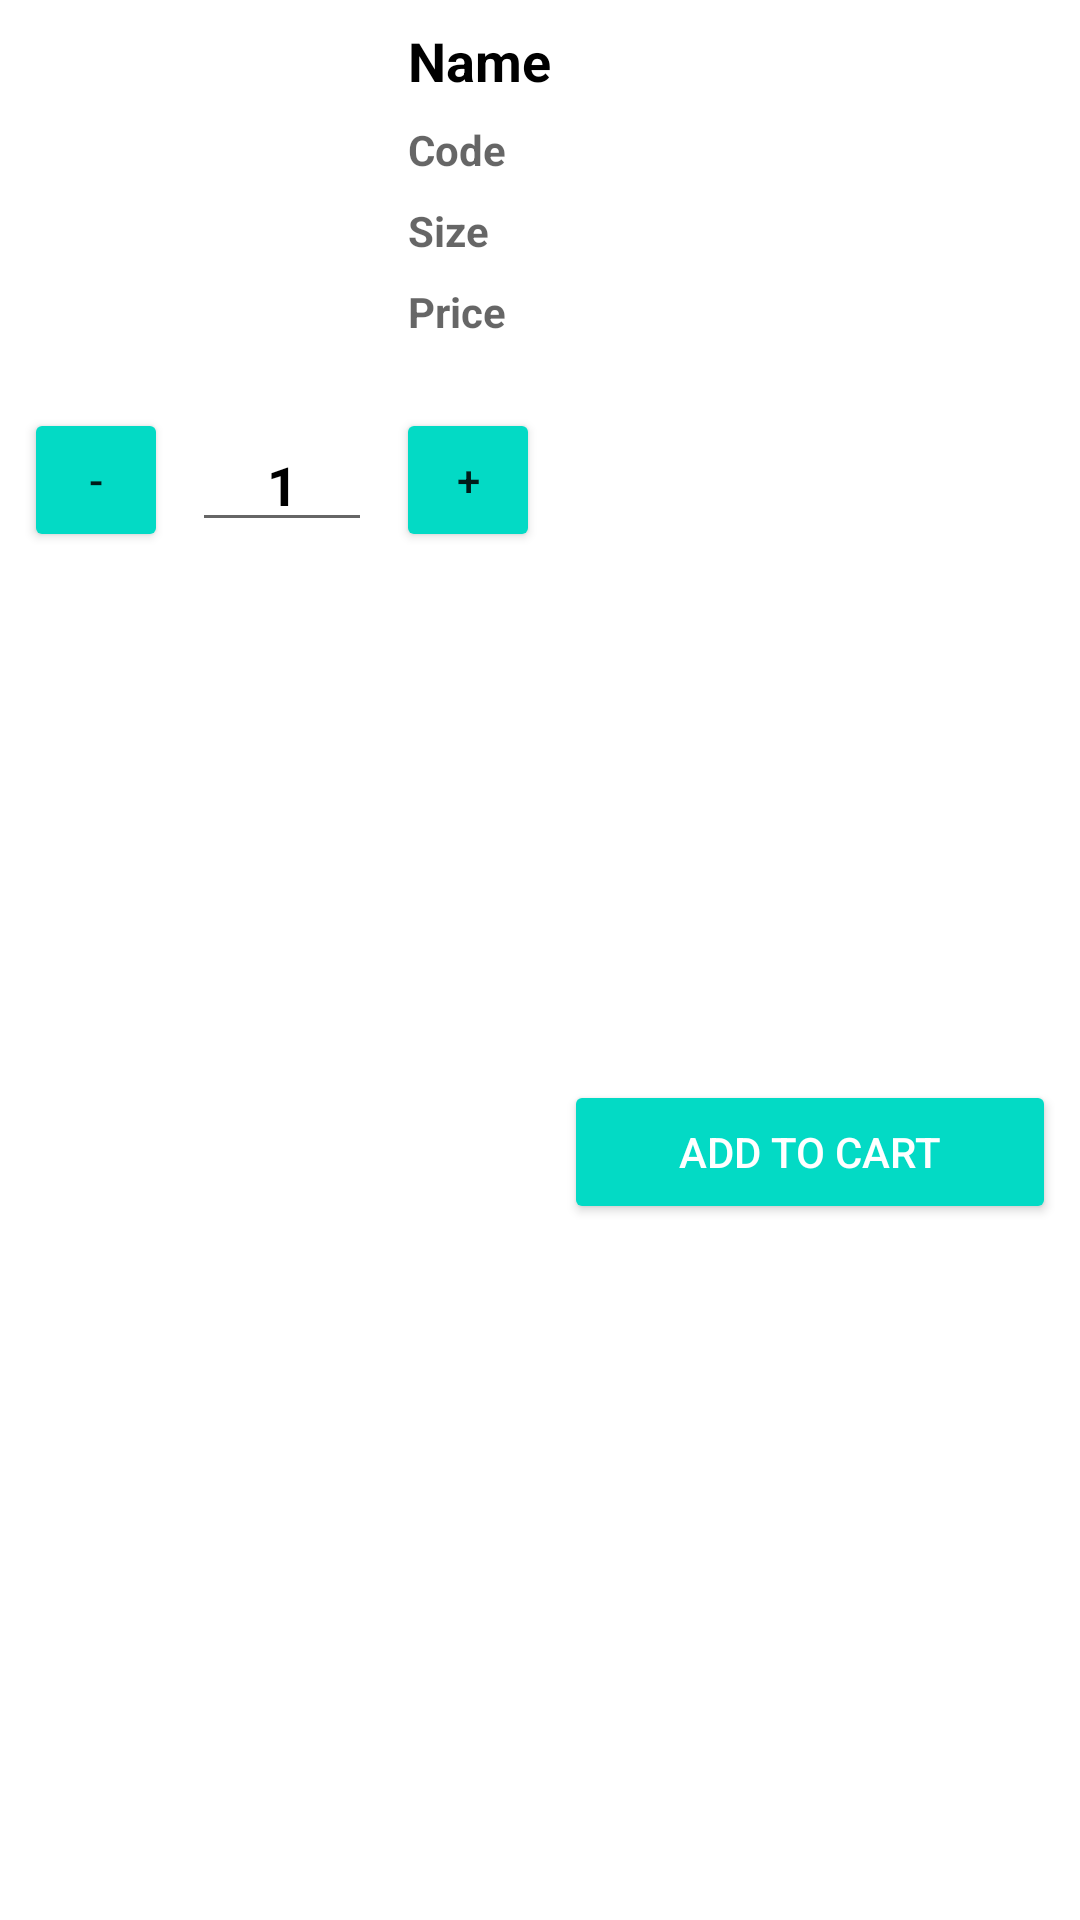

Reconstruct the res/layout file that produces this screen, plus the resources it refers to.
<!-- AndroidManifest.xml: application theme AppTheme -->
<!-- res/layout/barcode_field.xml -->
<?xml version="1.0" encoding="utf-8"?>
<androidx.constraintlayout.widget.ConstraintLayout xmlns:android="http://schemas.android.com/apk/res/android"
    xmlns:app="http://schemas.android.com/apk/res-auto"
    xmlns:tools="http://schemas.android.com/tools"
    android:id="@+id/barcode_field_container"
    android:layout_width="match_parent"
    android:layout_height="wrap_content"
    android:background="@color/white">

    <ImageView
        android:id="@+id/imageView_image"
        android:layout_width="120dp"
        android:layout_height="120dp"
        android:layout_marginStart="8dp"
        android:layout_marginLeft="8dp"
        android:layout_marginTop="8dp"
        android:scaleType="fitXY"
        app:layout_constraintStart_toStartOf="parent"
        app:layout_constraintTop_toTopOf="parent"
        tools:srcCompat="@tools:sample/backgrounds/scenic" />

    <TextView
        android:id="@+id/textView_name"
        android:layout_width="0dp"
        android:layout_height="wrap_content"
        android:layout_marginStart="8dp"
        android:layout_marginLeft="8dp"
        android:layout_marginTop="8dp"
        android:layout_marginEnd="8dp"
        android:layout_marginRight="8dp"
        android:text="Name"
        android:textColor="@color/black"
        android:textSize="18sp"
        android:textStyle="bold"
        app:layout_constraintEnd_toEndOf="parent"
        app:layout_constraintStart_toEndOf="@+id/imageView_image"
        app:layout_constraintTop_toTopOf="parent" />

    <TextView
        android:id="@+id/textView_size"
        android:layout_width="0dp"
        android:layout_height="wrap_content"
        android:layout_marginStart="8dp"
        android:layout_marginLeft="8dp"
        android:layout_marginTop="8dp"
        android:layout_marginEnd="8dp"
        android:layout_marginRight="8dp"
        android:text="Size"
        android:textColor="@color/barcode_reticle_background"
        android:textStyle="bold"
        app:layout_constraintEnd_toEndOf="parent"
        app:layout_constraintHorizontal_bias="0.0"
        app:layout_constraintStart_toEndOf="@+id/imageView_image"
        app:layout_constraintTop_toBottomOf="@+id/textView_code" />

    <TextView
        android:id="@+id/textView_price"
        android:layout_width="0dp"
        android:layout_height="wrap_content"
        android:layout_marginStart="8dp"
        android:layout_marginLeft="8dp"
        android:layout_marginTop="8dp"
        android:layout_marginEnd="8dp"
        android:layout_marginRight="8dp"
        android:text="Price"
        android:textColor="@color/barcode_reticle_background"
        android:textStyle="bold"
        app:layout_constraintEnd_toEndOf="parent"
        app:layout_constraintHorizontal_bias="0.0"
        app:layout_constraintStart_toEndOf="@+id/imageView_image"
        app:layout_constraintTop_toBottomOf="@+id/textView_size" />

    <Button
        android:id="@+id/button_add_to_cart"
        style="@style/Widget.AppCompat.Button.Colored"
        android:layout_width="0dp"
        android:layout_height="wrap_content"
        android:layout_marginStart="8dp"
        android:layout_marginLeft="8dp"
        android:layout_marginEnd="8dp"
        android:layout_marginRight="8dp"
        android:layout_marginBottom="8dp"
        android:text="Add To Cart"
        app:layout_constraintBottom_toBottomOf="parent"
        app:layout_constraintEnd_toEndOf="parent"
        app:layout_constraintHorizontal_bias="0.5"
        app:layout_constraintStart_toEndOf="@+id/button_plus"
        app:layout_constraintTop_toTopOf="@+id/button_plus" />

    <TextView
        android:id="@+id/textView_code"
        android:layout_width="0dp"
        android:layout_height="wrap_content"
        android:layout_marginStart="8dp"
        android:layout_marginLeft="8dp"
        android:layout_marginTop="8dp"
        android:layout_marginEnd="8dp"
        android:layout_marginRight="8dp"
        android:text="Code"
        android:textColor="@color/barcode_reticle_background"
        android:textStyle="bold"
        app:layout_constraintEnd_toEndOf="parent"
        app:layout_constraintStart_toEndOf="@+id/imageView_image"
        app:layout_constraintTop_toBottomOf="@+id/textView_name" />

  <Button
      android:id="@+id/button_minus"
      style="@style/Widget.AppCompat.Button.Small"
      android:layout_width="wrap_content"
      android:layout_height="wrap_content"
      android:layout_marginStart="8dp"
      android:layout_marginLeft="8dp"
      android:layout_marginTop="8dp"
      android:backgroundTint="@color/colorAccent"
      android:text="-"
      app:layout_constraintEnd_toStartOf="@+id/editText_quantity"
      app:layout_constraintHorizontal_bias="0.5"
      app:layout_constraintStart_toStartOf="parent"
      app:layout_constraintTop_toBottomOf="@+id/imageView_image" />

  <EditText
      android:id="@+id/editText_quantity"
      android:layout_width="60dp"
      android:layout_height="wrap_content"
      android:layout_marginStart="8dp"
      android:layout_marginLeft="8dp"
      android:layout_marginEnd="8dp"
      android:layout_marginRight="8dp"
      android:ems="10"
      android:gravity="center"
      android:inputType="number"
      android:focusable="false"
      android:text="1"
      android:textColor="@color/black"
      android:textStyle="bold"
      app:layout_constraintBottom_toBottomOf="@+id/button_minus"
      app:layout_constraintEnd_toStartOf="@+id/button_plus"
      app:layout_constraintHorizontal_bias="0.5"
      app:layout_constraintStart_toEndOf="@+id/button_minus"
      app:layout_constraintTop_toTopOf="@+id/button_minus" />

  <Button
      android:id="@+id/button_plus"
      style="@style/Widget.AppCompat.Button.Small"
      android:layout_width="wrap_content"
      android:layout_height="wrap_content"
      android:backgroundTint="@color/colorAccent"
      android:text="+"
      app:layout_constraintBottom_toBottomOf="@+id/editText_quantity"
      app:layout_constraintEnd_toEndOf="parent"
      app:layout_constraintEnd_toStartOf="@+id/button_add_to_cart"
      app:layout_constraintHorizontal_bias="0.5"
      app:layout_constraintStart_toEndOf="@+id/editText_quantity"
      app:layout_constraintTop_toTopOf="@+id/editText_quantity" />

</androidx.constraintlayout.widget.ConstraintLayout>
<!-- resources referenced by this layout -->
<resources>
  <color name="barcode_reticle_background">#99000000</color>
  <color name="black">#FF000000</color>
  <color name="colorAccent">#03DAC5</color>
  <color name="white">#FFFFFFFF</color>
  <style name="AppTheme" parent="Theme.AppCompat.Light.DarkActionBar">
          
          <item name="colorPrimary">@color/colorPrimary</item>
          <item name="colorPrimaryDark">@color/colorPrimaryDark</item>
          <item name="colorAccent">@color/colorAccent</item>
      </style>
  <color name="colorPrimary">#6200EE</color>
  <color name="colorPrimaryDark">#3700B3</color>
</resources>
